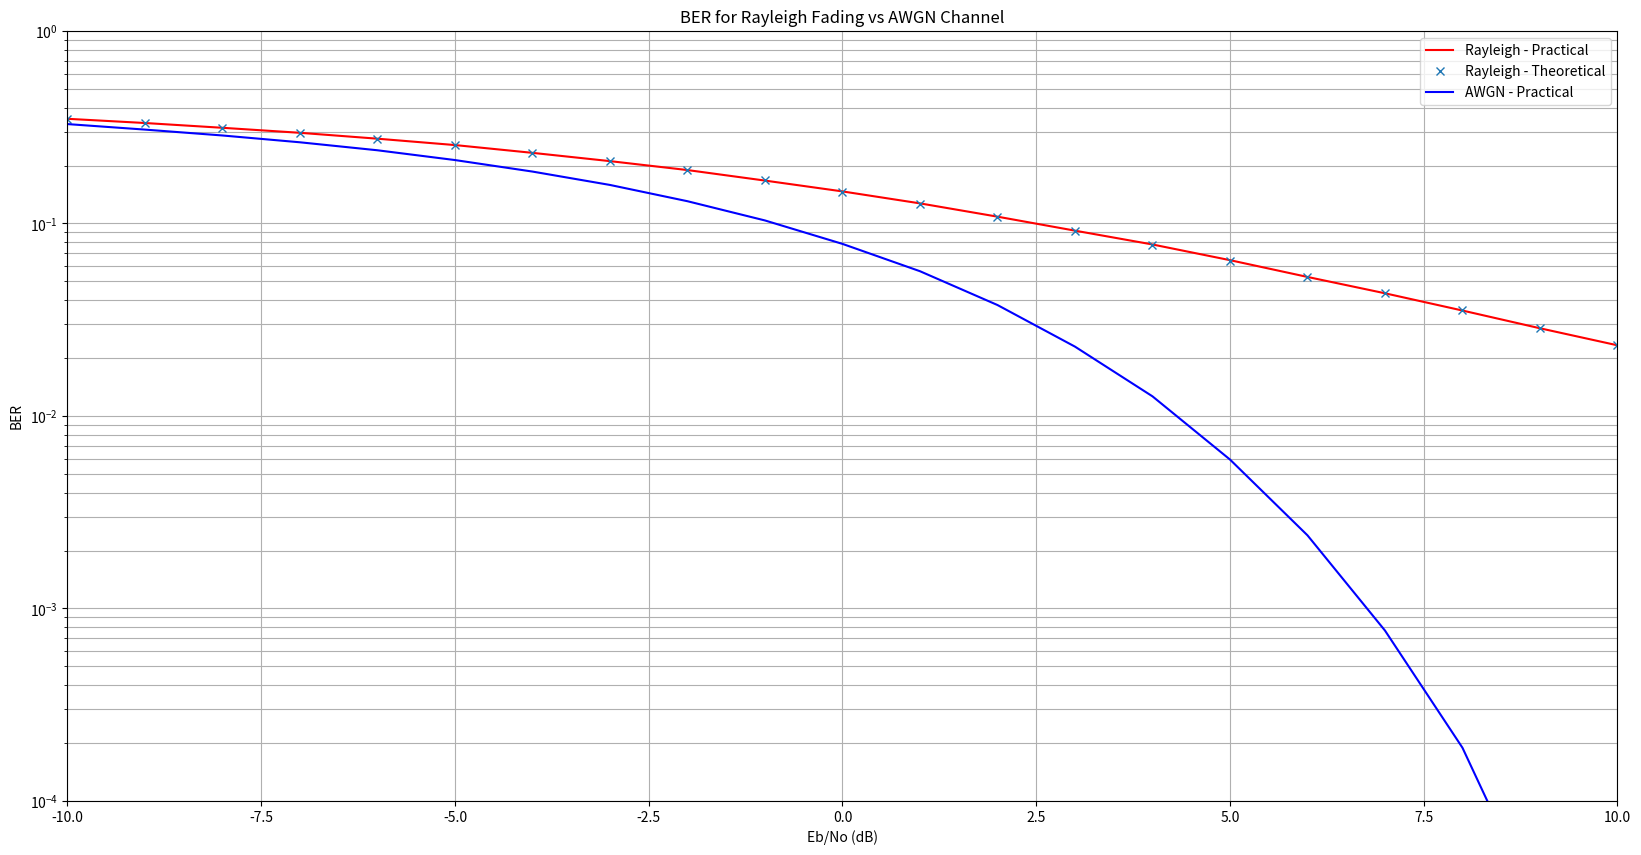

Write the Python code that produced this figure.
import numpy as np
import matplotlib.pyplot as plt

# Parameters
num_points = 1000000  # Number of signal points
EbNo_dB = np.arange(-10, 11, 1)  # Eb/No in dB
Rayleigh = 0.5  # Rayleigh fading factor

# Symbol energy for Rayleigh fading (assuming noise spectral density)
symbol_energy = 10 ** (0.1 * EbNo_dB)

# Initialize BER arrays for simulation
BER_fading_array = []
BER_fading_array_theoretical = []
BER_awgn_array = []

# Simulate Rayleigh fading channel and AWGN for comparison
for Es in symbol_energy:
    # Generate bit stream
    bit_stream = np.random.randint(0, 2, num_points)
    # Map bits to symbols (BPSK modulation)
    symbol = np.sqrt(Es) * (2 * bit_stream - 1)

    # Rayleigh fading channel simulation
    h = np.sqrt(Rayleigh) * (np.random.randn(num_points) + 1j * np.random.randn(num_points))

    # Add complex Gaussian noise to the signal
    n = np.sqrt(Rayleigh) * (np.random.randn(num_points) + 1j * np.random.randn(num_points))

    # Received signal in Rayleigh fading channel
    y = symbol * h + n
    z = np.conj(h) * y  # Conjugate of the channel for coherent detection

    # Demodulate received signal
    output_decoded = np.real(z) > 0  # BPSK demodulation

    # Calculate practical BER for Rayleigh fading
    BER_fading_array.append(np.mean(np.abs(output_decoded - bit_stream)))
    
    # Theoretical BER for Rayleigh fading
    BER_fading_array_theoretical.append(0.5 * (1 - np.sqrt(Es / (Es + 1))))

    # ---- AWGN Channel Simulation for comparison ----
    # AWGN noise
    noise = np.sqrt(0.5) * (np.random.randn(num_points) + 1j * np.random.randn(num_points))

    # Received signal in AWGN
    y_awgn = symbol + noise
    
    # Demodulate received signal in AWGN
    output_decoded_awgn = np.real(y_awgn) > 0
    
    # Calculate BER for AWGN
    BER_awgn_array.append(np.mean(np.abs(output_decoded_awgn - bit_stream)))

# Plotting the results including AWGN
plt.figure(figsize=(20, 10))
plt.semilogy(EbNo_dB, BER_fading_array, 'r', label='Rayleigh - Practical')  # Simulated Rayleigh Fading
plt.semilogy(EbNo_dB, BER_fading_array_theoretical, 'x', label='Rayleigh - Theoretical')  # Theoretical Rayleigh
plt.semilogy(EbNo_dB, BER_awgn_array, 'b', label='AWGN - Practical')  # Simulated AWGN
plt.xlabel('Eb/No (dB)')
plt.ylabel('BER')
plt.grid(True, which="both")
plt.title('BER for Rayleigh Fading vs AWGN Channel')
plt.legend()
plt.axis([-10, 10, 1e-4, 1])
plt.show()
